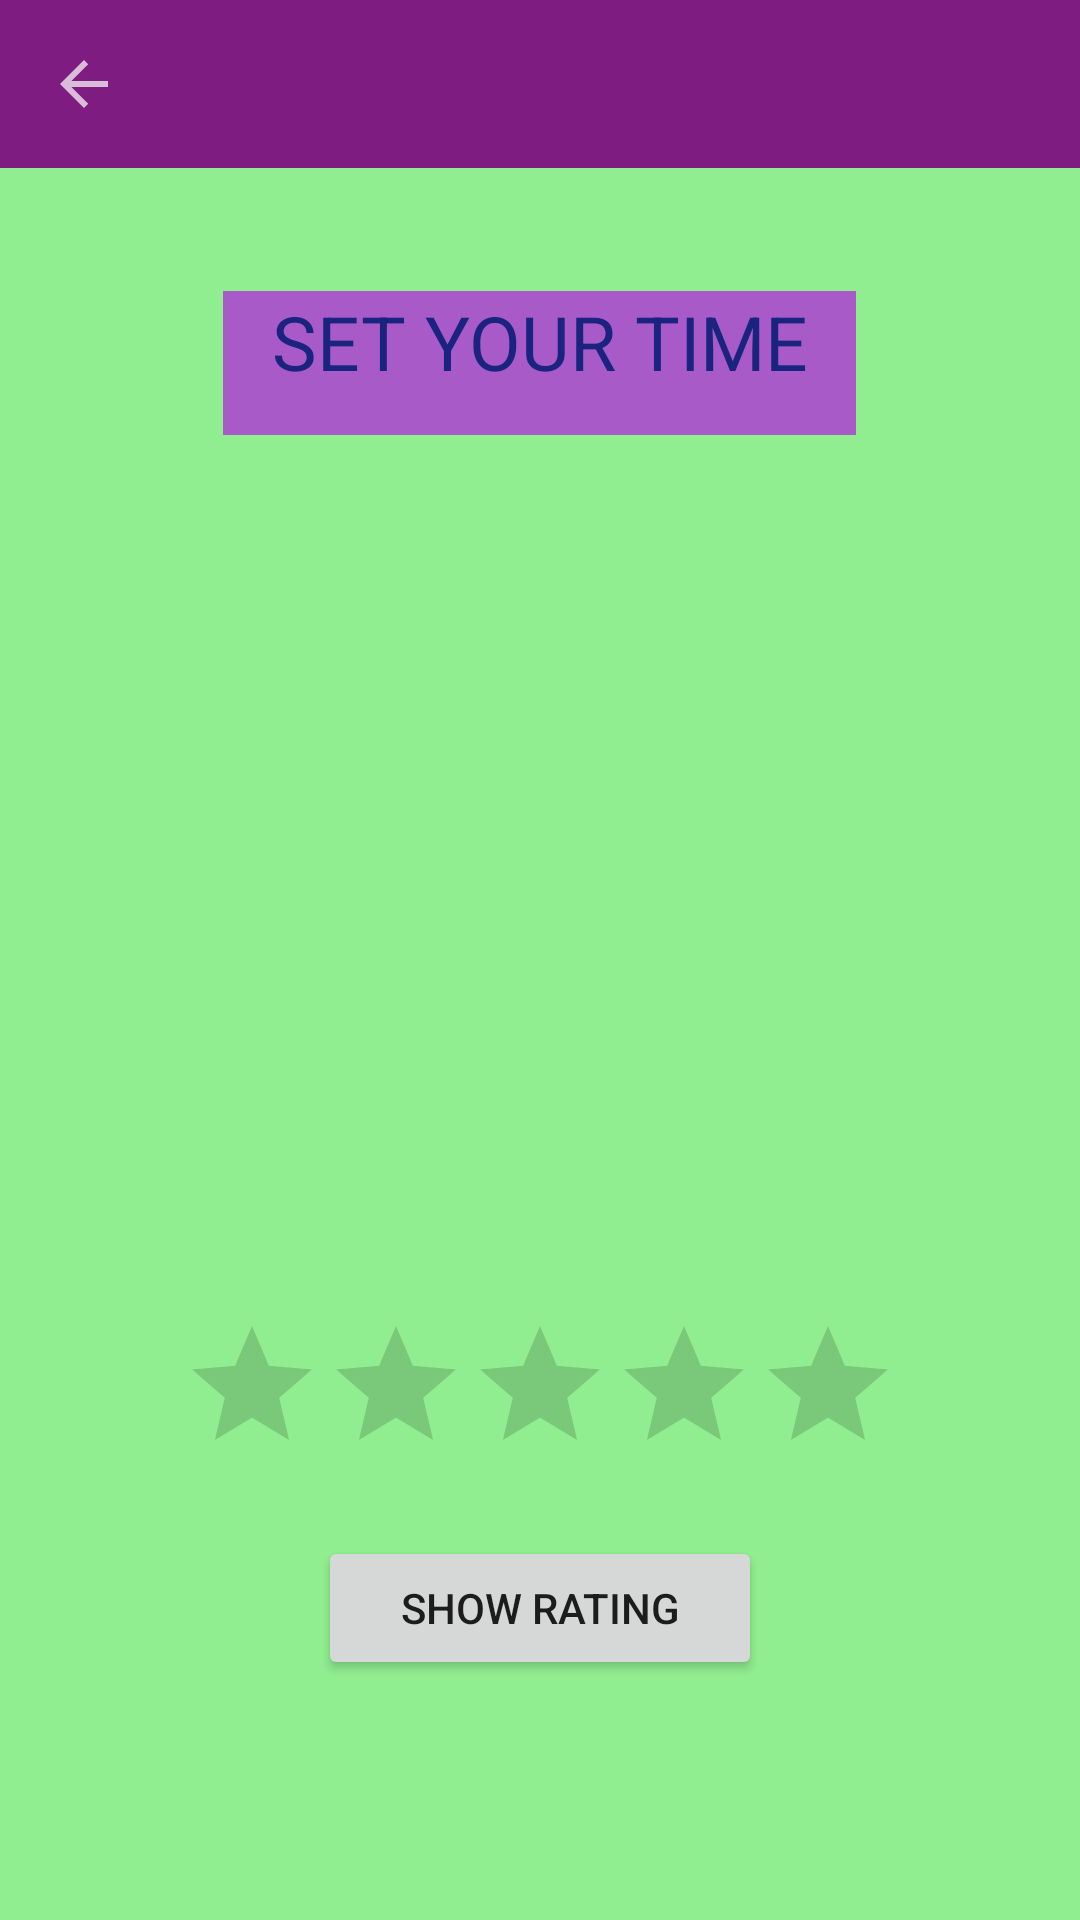

Reconstruct the res/layout file that produces this screen, plus the resources it refers to.
<!-- AndroidManifest.xml: application theme Theme.CSE225APP -->
<!-- res/layout/activity_main.xml -->
<?xml version="1.0" encoding="utf-8"?>
<RelativeLayout xmlns:android="http://schemas.android.com/apk/res/android"
    xmlns:app="http://schemas.android.com/apk/res-auto"
    xmlns:tools="http://schemas.android.com/tools"
    android:id="@+id/drawer_layout"
    android:layout_width="match_parent"
    android:layout_height="match_parent"
    android:background="#90ee90"
    android:textAlignment="center"
    tools:context=".MainActivity">

    <androidx.appcompat.widget.Toolbar
        android:id="@+id/toolbar"
        android:layout_width="match_parent"
        android:layout_height="?attr/actionBarSize"
        android:background="#7E1C81"
        android:theme="@style/ThemeOverlay.AppCompat.Dark"
        app:navigationIcon="?attr/homeAsUpIndicator" />



    <Button
        android:id="@+id/button"
        android:layout_width="213dp"
        android:layout_height="48dp"
        android:layout_alignParentStart="true"
        android:layout_alignParentLeft="true"
        android:layout_alignParentTop="true"
        android:layout_alignParentEnd="true"
        android:layout_alignParentBottom="true"
        android:layout_centerHorizontal="true"
        android:layout_marginStart="99dp"
        android:layout_marginLeft="99dp"
        android:layout_marginTop="282dp"
        android:layout_marginEnd="99dp"
        android:layout_marginBottom="443dp"
        android:text="Start" />

    <EditText
        android:id="@+id/time"
        android:layout_width="wrap_content"
        android:layout_height="wrap_content"
        android:layout_alignParentStart="true"
        android:layout_alignParentTop="true"
        android:layout_alignParentEnd="true"
        android:layout_alignParentBottom="true"
        android:layout_centerHorizontal="true"
        android:layout_marginStart="100dp"
        android:layout_marginTop="172dp"
        android:layout_marginEnd="102dp"
        android:layout_marginBottom="511dp"
        android:ems="10"
        android:minHeight="48dp"
        tools:ignore="SpeakableTextPresentCheck" />

    <Button
        android:id="@+id/RStart"
        android:layout_width="wrap_content"
        android:layout_height="14dp"
        android:layout_alignParentStart="true"
        android:layout_alignParentTop="true"
        android:layout_alignParentEnd="true"
        android:layout_alignParentRight="true"
        android:layout_alignParentBottom="true"
        android:layout_centerInParent="true"
        android:layout_marginStart="96dp"
        android:layout_marginTop="358dp"
        android:layout_marginEnd="103dp"
        android:layout_marginRight="103dp"
        android:layout_marginBottom="359dp"
        android:text="Repeat Alarm" />

    <Button
        android:id="@+id/cancel_button"
        android:layout_width="217dp"
        android:layout_height="wrap_content"
        android:layout_alignParentStart="true"
        android:layout_alignParentTop="true"
        android:layout_alignParentEnd="true"
        android:layout_alignParentRight="true"
        android:layout_alignParentBottom="true"
        android:layout_centerInParent="true"
        android:layout_marginStart="96dp"
        android:layout_marginTop="437dp"
        android:layout_marginEnd="97dp"
        android:layout_marginRight="97dp"
        android:layout_marginBottom="283dp"
        android:minHeight="48dp"
        android:text="Cancel Alarm" />

    <TextView
        android:id="@+id/textView"
        android:layout_width="211dp"
        android:layout_height="48dp"
        android:layout_alignParentTop="true"
        android:layout_centerHorizontal="true"
        android:layout_marginTop="97dp"
        android:background="#A75AC8"
        android:text="SET YOUR TIME"
        android:textAlignment="center"
        android:textColor="#1A237E"
        android:textSize="25dp" />

    <RatingBar
        android:id="@+id/ratingBar"
        android:layout_width="wrap_content"
        android:layout_height="wrap_content"
        android:layout_alignParentBottom="true"
        android:layout_centerHorizontal="true"
        android:layout_marginBottom="145dp"
        android:numStars="5" />

    <Button
        android:id="@+id/btnShowRating"
        android:layout_width="148dp"
        android:layout_height="wrap_content"
        android:layout_alignParentBottom="true"
        android:layout_centerHorizontal="true"
        android:layout_marginBottom="80dp"
        android:text="Show Rating" />




</RelativeLayout>
<!-- resources referenced by this layout -->
<resources>
  <style name="Theme.CSE225APP" parent="Theme.MaterialComponents.DayNight.NoActionBar">
          
          <item name="colorPrimary">@color/purple_500</item>
          <item name="colorPrimaryVariant">@color/purple_700</item>
          <item name="colorOnPrimary">@color/white</item>
          
          <item name="colorSecondary">@color/teal_200</item>
          <item name="colorSecondaryVariant">@color/teal_700</item>
          <item name="colorOnSecondary">@color/black</item>
          
          <item name="android:statusBarColor" tools:targetApi="l">?attr/colorPrimaryVariant</item>
          
      </style>
  <!-- not gathered from this repository: default colours our renderer supplied (Android Studio template values) -->
  <color name="purple_500">#FF6200EE</color>
  <color name="purple_700">#FF3700B3</color>
  <color name="teal_200">#FF03DAC5</color>
  <color name="teal_700">#FF018786</color>
  <color name="black">#FF000000</color>
  <color name="white">#FFFFFFFF</color>
</resources>
